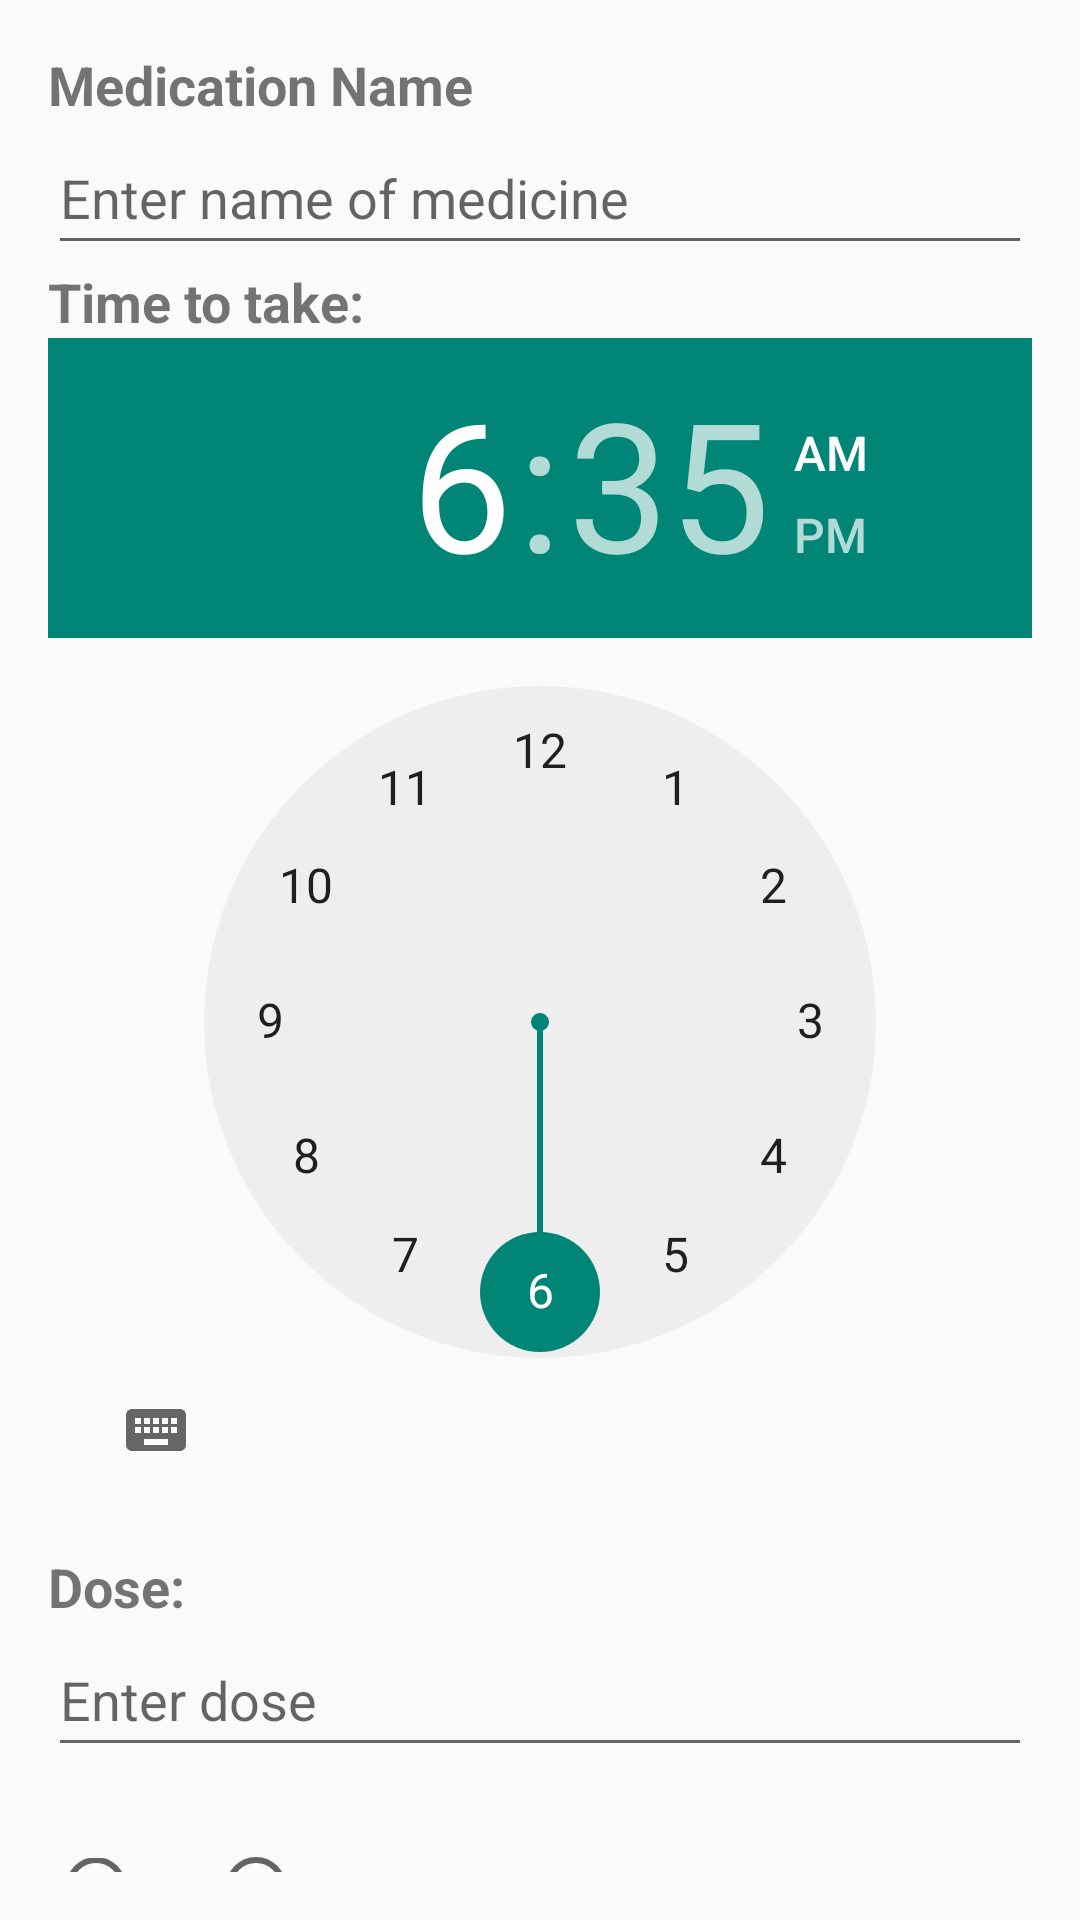

Produce the Android XML layout that renders to this screen, including the resource entries it uses.
<!-- AndroidManifest.xml: application theme Theme.Main_Project -->
<!-- res/layout/activity_edit_medication.xml -->
<?xml version="1.0" encoding="utf-8"?>
<RelativeLayout xmlns:android="http://schemas.android.com/apk/res/android"
    xmlns:tools="http://schemas.android.com/tools"
    tools:context=".MainActivity"
    android:layout_width="match_parent"
    android:layout_height="match_parent">

    <LinearLayout
        android:id="@+id/medicationDetailsLayout"
        android:layout_width="match_parent"
        android:layout_height="wrap_content"
        android:orientation="vertical"
        android:padding="16dp">
        <TextView
            android:id="@+id/medicationNameTextView"
            android:layout_width="wrap_content"
            android:layout_height="wrap_content"
            android:textSize="18sp"
            android:textStyle="bold"
            android:text="@string/medication_name" />
        <EditText
            android:id="@+id/EditMedicationName"
            android:layout_width="match_parent"
            android:layout_height="48dp"
            android:hint="@string/enter_name_of_medicine"
            android:inputType="text"
            android:autofillHints="" />

        
        <TextView
            android:layout_width="wrap_content"
            android:layout_height="wrap_content"
            android:text="@string/time_to_take"
            android:textSize="18sp"
            android:textStyle="bold" />

        <TimePicker
            android:id="@+id/timePicker"
            android:layout_width="wrap_content"
            android:layout_height="wrap_content" />

        
        <TextView
            android:layout_width="wrap_content"
            android:layout_height="wrap_content"
            android:layout_marginTop="16dp"
            android:text="@string/dose"
            android:textSize="18sp"
            android:textStyle="bold" />

        <EditText
            android:id="@+id/doseEditText"
            android:layout_width="match_parent"
            android:layout_height="48dp"
            android:hint="@string/enter_dose"
            android:inputType="numberDecimal"
            android:autofillHints="" />

        
        <RadioGroup
            android:id="@+id/amPmRadioGroup"
            android:layout_width="wrap_content"
            android:layout_height="wrap_content"
            android:layout_marginTop="16dp"
            android:orientation="horizontal">

            <RadioButton
                android:id="@+id/amRadioButton"
                android:layout_width="wrap_content"
                android:layout_height="wrap_content"
                android:text="@string/am"
                tools:ignore="TouchTargetSizeCheck" />

            <RadioButton
                android:id="@+id/pmRadioButton"
                android:layout_width="wrap_content"
                android:layout_height="48dp"
                android:text="@string/pm" />

        </RadioGroup>

    </LinearLayout>

    <Button
        android:id="@+id/saveButton"
        android:layout_width="wrap_content"
        android:layout_height="wrap_content"
        android:text="@string/save"
        android:layout_below="@id/medicationDetailsLayout"
        android:layout_centerHorizontal="true"
        android:layout_marginTop="16dp" />

</RelativeLayout>
<!-- resources referenced by this layout -->
<resources>
  <string name="am">AM</string>
  <string name="dose">Dose:</string>
  <string name="enter_dose">Enter dose</string>
  <string name="enter_name_of_medicine">Enter name of medicine</string>
  <string name="medication_name">Medication Name</string>
  <string name="pm">PM</string>
  <string name="save">Save</string>
  <string name="time_to_take">Time to take:</string>
  <style name="Theme.Main_Project" parent="android:Theme.Material.Light.NoActionBar" />
</resources>
